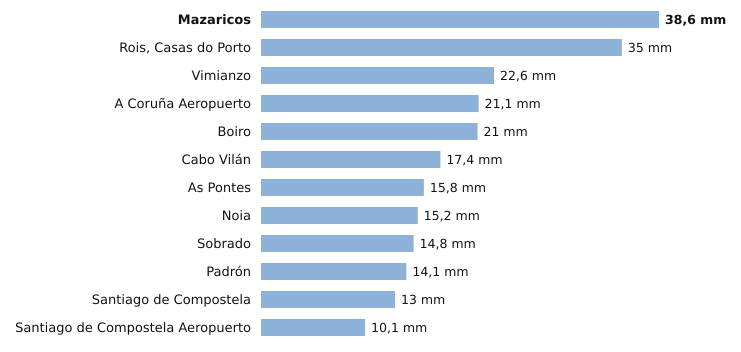

The data file committed next to this chart (first rows):
estacion, provincia, indicativo, mm_6_dias_anteriores, mm_hoy, mm_7_dias, horas_de_hoy
Mazaricos, A Coruña, 1406X, 38.6, 0.0, 38.6, 4
Rois, Casas do Porto, A Coruña, 1476R, 35.0, 0.0, 35.0, 3
Vimianzo, A Coruña, 1399, 22.6, 0.0, 22.6, 1
A Coruña Aeropuerto, A Coruña, 1387E, 21.1, 0.0, 21.1, 4
Boiro, A Coruña, 1442U, 21.0, 0.0, 21.0, 3
Cabo Vilán, A Coruña, 1393, 17.4, 0.0, 17.4, 4
As Pontes, A Coruña, 1363X, 15.8, 0.0, 15.8, 3
Noia, A Coruña, 1435C, 15.2, 0.0, 15.2, 2
Sobrado, A Coruña, 1410X, 14.8, 0.0, 14.8, 1
Padrón, A Coruña, 1473A, 14.1, 0.0, 14.1, 4
Santiago de Compostela, A Coruña, 1475X, 13.0, 0.0, 13.0, 4
Santiago de Compostela Aeropuerto, A Coruña, 1428, 10.1, 0.0, 10.1, 4
